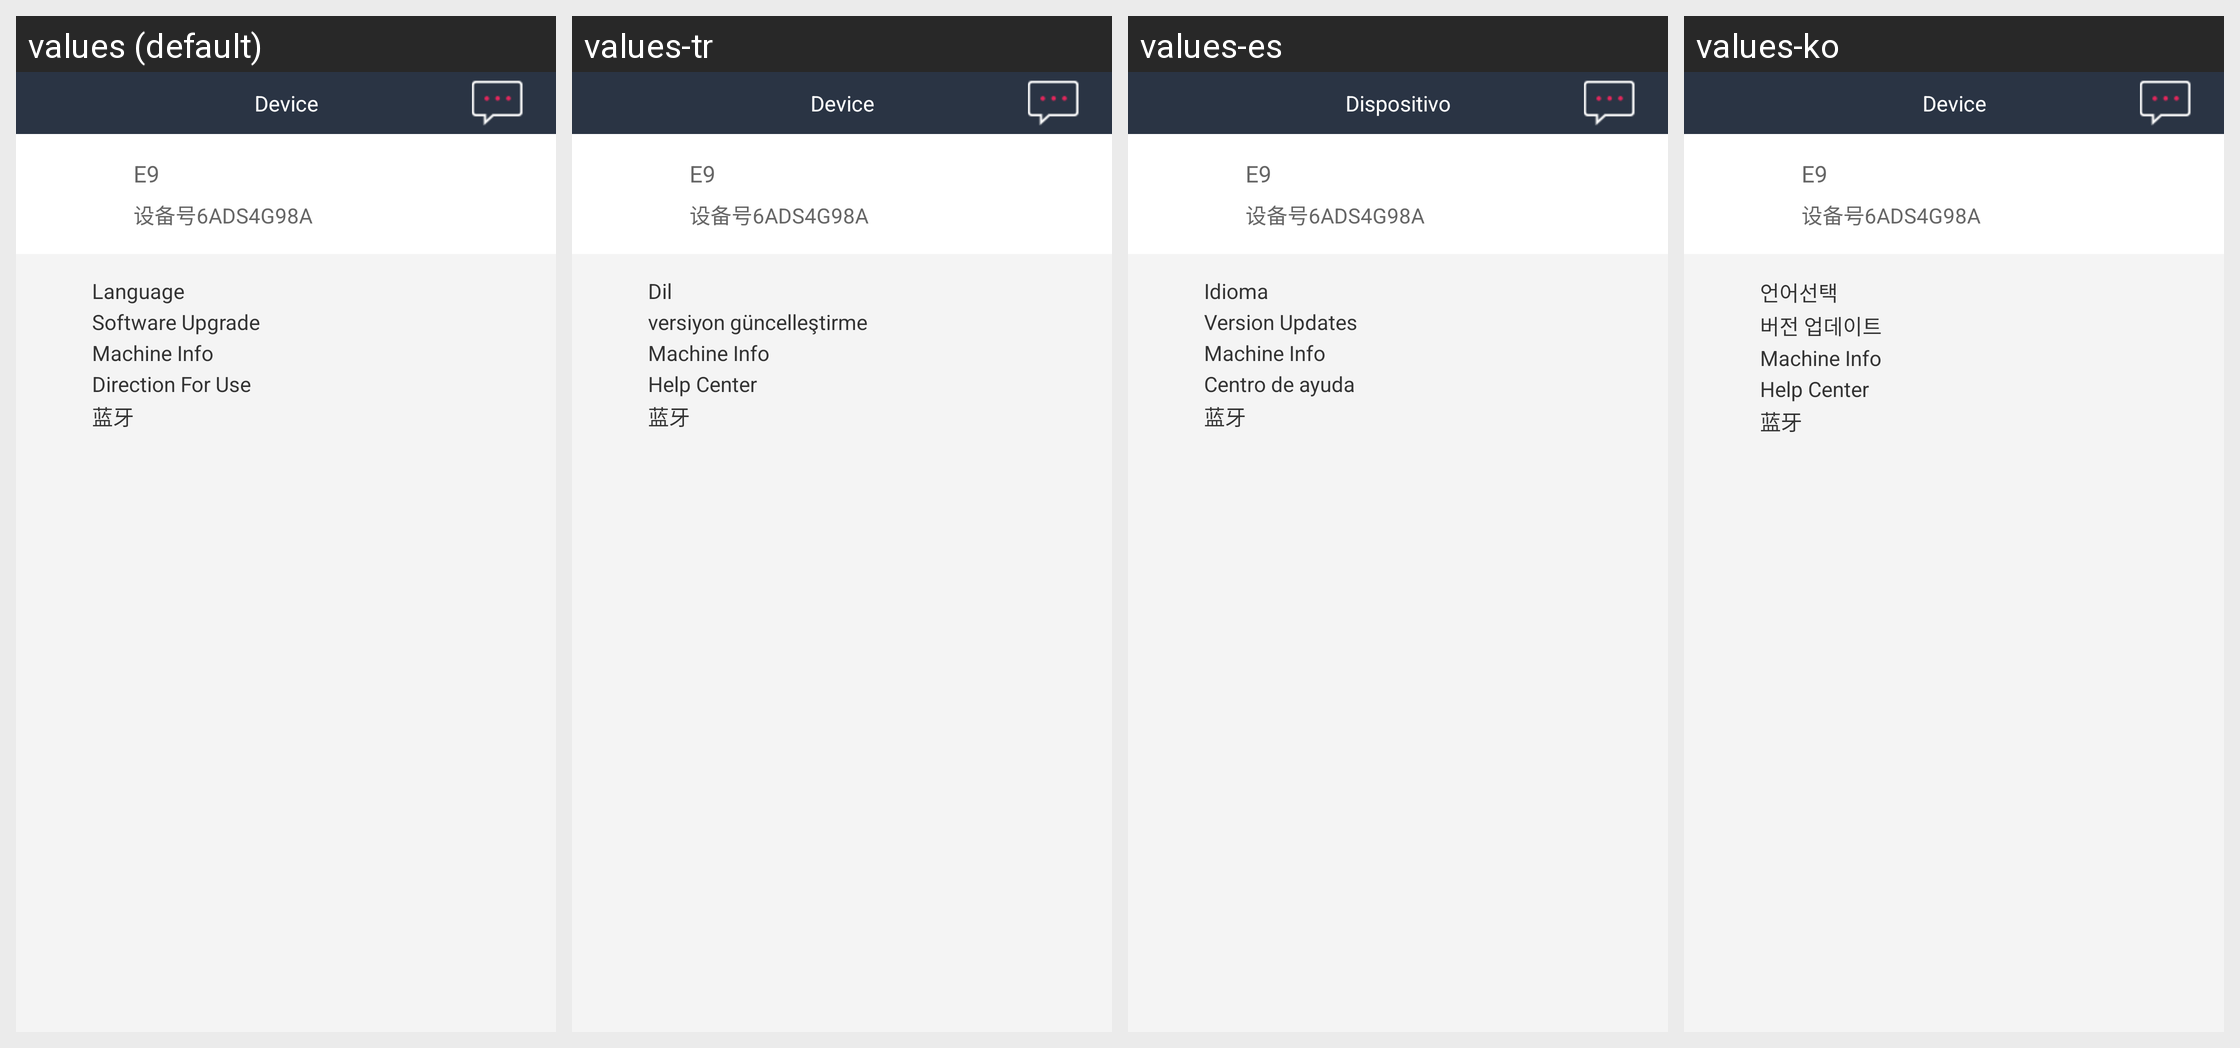

The Android screen above is rendered under several locales of the same app. Produce the string resources it draws, with the default and per-locale values.
Android screen res/layout/fragment_device_center.xml rendered under 4 locales, left to right: values (default), values-tr, values-es, values-ko. Device: Nexus 5 (rendered at 1080×1920; each locale shown at half size, 540×960, under a caption strip naming it); theme AppTheme.
Other locales in the repository, not shown: values-ar-rIL, values-cs, values-de, values-en, values-fa, values-fr, values-it, values-pl, values-pt, values-ru, values-te, values-th, values-vi, values-zh.
Strings drawn on this screen, with the default value and each locale's value (text and hints the layout hard-codes, and strings that could not be matched under every locale, appear in the picture but are not listed):

device_center
  values: Device
  values-tr: Device
  values-es: Dispositivo
  values-ko: Device

language
  values: Language
  values-tr: Dil
  values-es: Idioma
  values-ko: 언어선택

version_updates
  values: Software Upgrade
  values-tr: versiyon güncelleştirme
  values-es: Version Updates
  values-ko: 버전 업데이트

machine_info
  values: Machine Info
  values-tr: Machine Info
  values-es: Machine Info
  values-ko: Machine Info

direction_for_use
  values: Direction For Use
  values-tr: Help Center
  values-es: Centro de ayuda
  values-ko: Help Center
